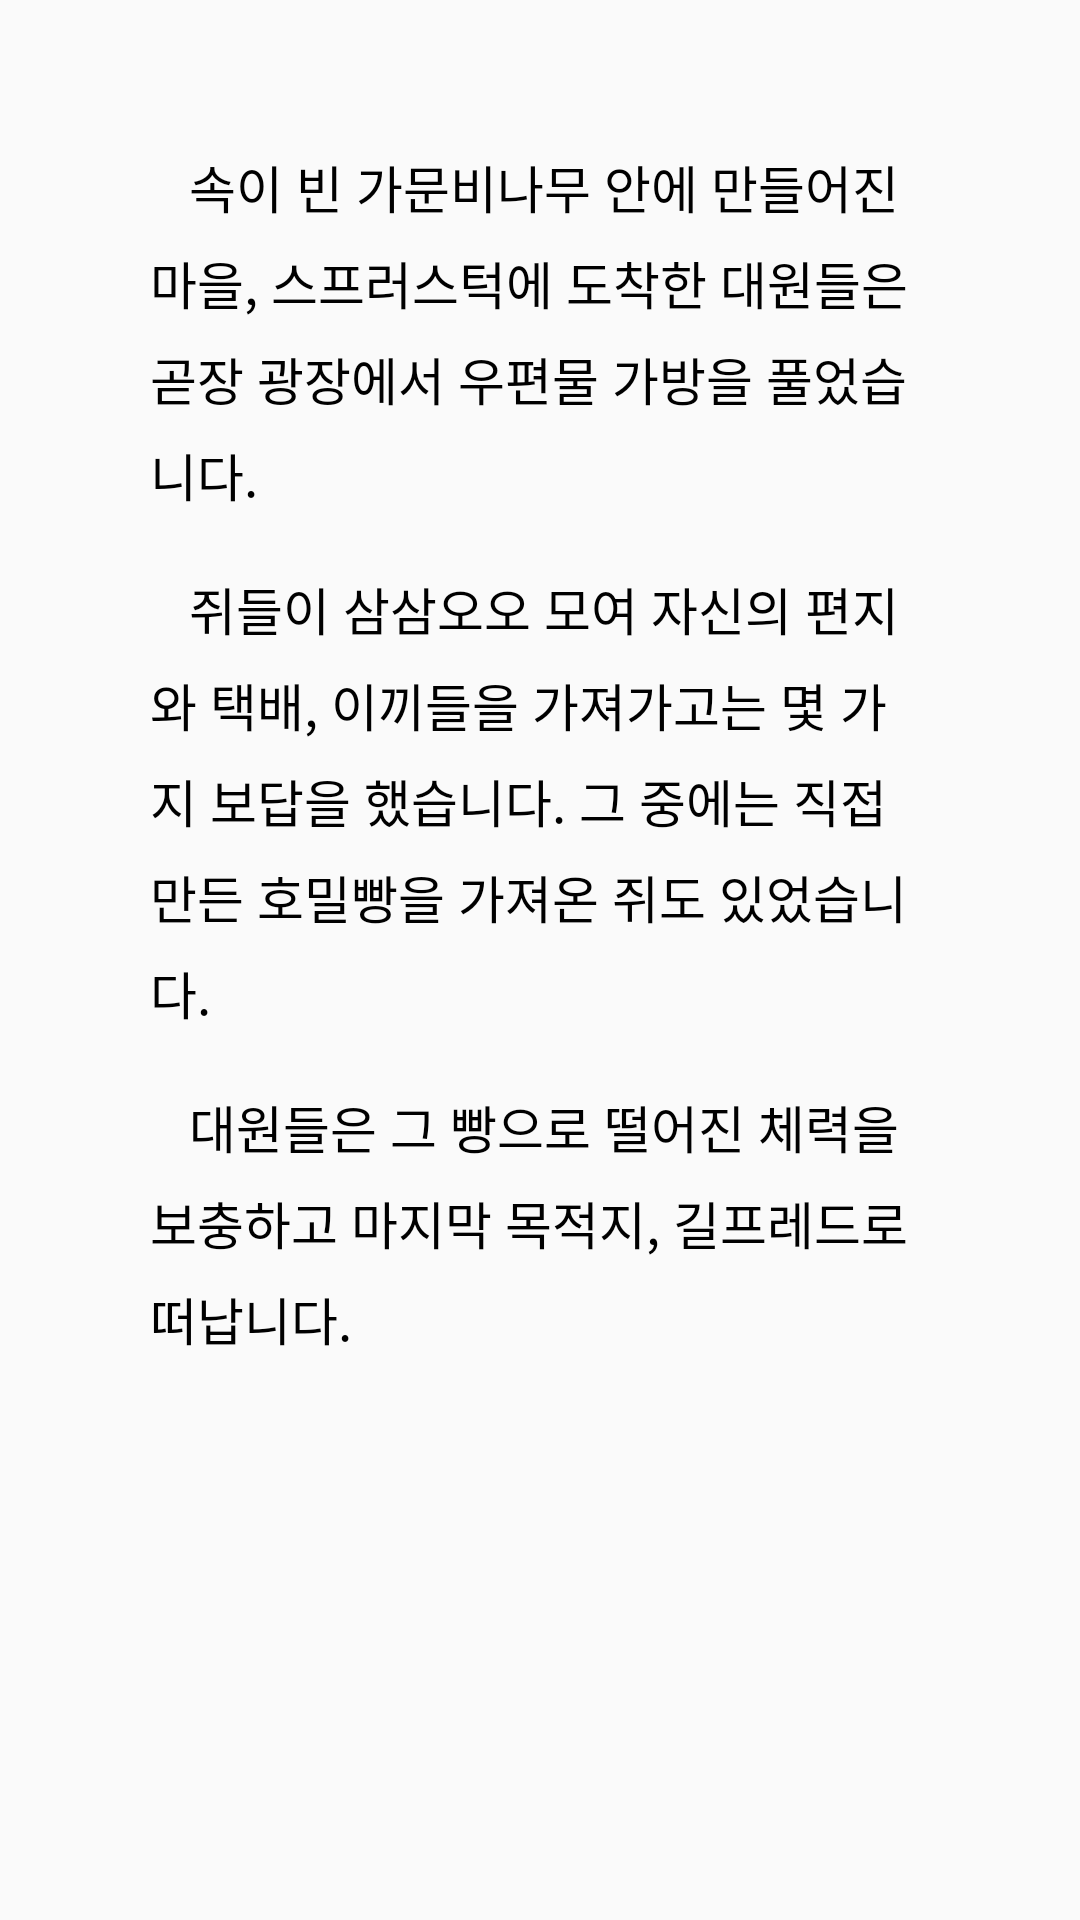

Reconstruct the res/layout file that produces this screen, plus the resources it refers to.
<!-- AndroidManifest.xml: application theme AppTheme -->
<!-- res/layout/forth.xml -->
<?xml version="1.0" encoding="utf-8"?>
<android.support.constraint.ConstraintLayout xmlns:android="http://schemas.android.com/apk/res/android"
    xmlns:app="http://schemas.android.com/apk/res-auto"
    xmlns:tools="http://schemas.android.com/tools"
    android:layout_width="match_parent"
    android:layout_height="match_parent">

    <TextView
        android:id="@+id/text1"
        android:layout_width="wrap_content"
        android:layout_height="wrap_content"
        android:layout_marginLeft="50dp"
        android:layout_marginTop="50dp"
        android:layout_marginRight="50dp"
        android:maxLines="30"
        android:text="   속이 빈 가문비나무 안에 만들어진 마을, 스프러스턱에 도착한 대원들은 곧장 광장에서 우편물 가방을 풀었습니다."
        android:textSize="17sp"
        android:lineSpacingMultiplier="1.3"
        android:textColor="#000000"
        app:layout_constrainedWidth="true"
        app:layout_constraintHorizontal_bias="0.0"
        app:layout_constraintHorizontal_chainStyle="packed"
        app:layout_constraintHorizontal_weight="1"
        app:layout_constraintLeft_toLeftOf="parent"
        app:layout_constraintRight_toRightOf="parent"
        app:layout_constraintTop_toTopOf="parent" />

    <TextView
        android:id="@+id/text2"
        android:layout_width="wrap_content"
        android:layout_height="wrap_content"
        android:layout_marginLeft="50dp"
        android:layout_marginTop="20dp"
        android:layout_marginRight="50dp"
        android:maxLines="30"
        android:text="   쥐들이 삼삼오오 모여 자신의 편지와 택배, 이끼들을 가져가고는 몇 가지 보답을 했습니다. 그 중에는 직접 만든 호밀빵을
가져온 쥐도 있었습니다."
        android:textSize="17sp"
        android:lineSpacingMultiplier="1.3"
        android:textColor="#000000"
        app:layout_constrainedWidth="true"
        app:layout_constraintHorizontal_bias="0.0"
        app:layout_constraintHorizontal_chainStyle="packed"
        app:layout_constraintHorizontal_weight="1"
        app:layout_constraintLeft_toLeftOf="parent"
        app:layout_constraintRight_toRightOf="parent"
        app:layout_constraintTop_toBottomOf="@+id/text1" />

    <TextView
        android:id="@+id/text3"
        android:layout_width="wrap_content"
        android:layout_height="wrap_content"
        android:layout_marginLeft="50dp"
        android:layout_marginTop="20dp"
        android:layout_marginRight="50dp"
        android:maxLines="30"
        android:text="   대원들은 그 빵으로 떨어진 체력을 보충하고 마지막 목적지, 길프레드로 떠납니다."
        android:textSize="17sp"
        android:lineSpacingMultiplier="1.3"
        android:textColor="#000000"
        app:layout_constrainedWidth="true"
        app:layout_constraintHorizontal_bias="0.0"
        app:layout_constraintHorizontal_chainStyle="packed"
        app:layout_constraintHorizontal_weight="1"
        app:layout_constraintLeft_toLeftOf="parent"
        app:layout_constraintRight_toRightOf="parent"
        app:layout_constraintTop_toBottomOf="@+id/text2" />


    <TextView
        android:id="@+id/textButton1"
        android:layout_width="wrap_content"
        android:layout_height="wrap_content"
        android:layout_marginStart="312dp"
        android:layout_marginLeft="312dp"
        android:layout_marginTop="50dp"
        android:layout_marginEnd="62dp"
        android:layout_marginRight="62dp"
        android:layout_marginBottom="150dp"
        android:padding="10dp"
        android:text="다음"
        android:textColor="#000000"
        android:textSize="20sp"
        app:layout_constraintBottom_toBottomOf="parent"
        app:layout_constraintEnd_toEndOf="parent"
        app:layout_constraintStart_toStartOf="parent"
        app:layout_constraintTop_toBottomOf="@+id/text3" />
</android.support.constraint.ConstraintLayout>
<!-- resources referenced by this layout -->
<resources>
  <style name="AppTheme" parent="Theme.AppCompat.Light.NoActionBar">
          
          <item name="colorPrimary">@color/colorPrimary</item>
          <item name="colorPrimaryDark">@color/colorPrimaryDark</item>
          <item name="colorAccent">@color/colorAccent</item>
      </style>
  <color name="colorPrimary">#008577</color>
  <color name="colorPrimaryDark">#00574B</color>
  <color name="colorAccent">#D81B60</color>
</resources>
